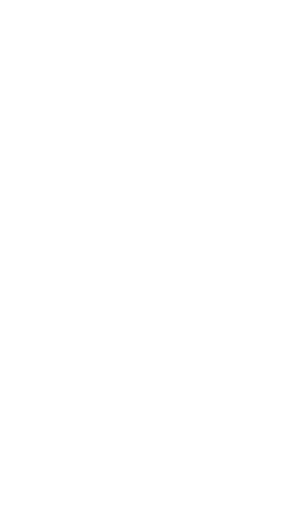
t = 0.00 s
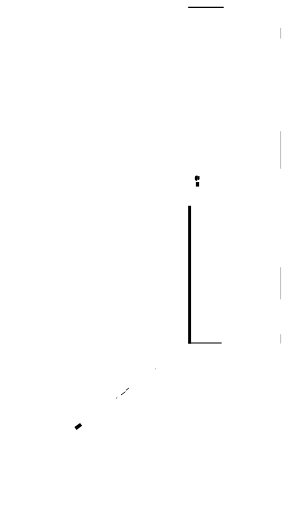
t = 1.00 s
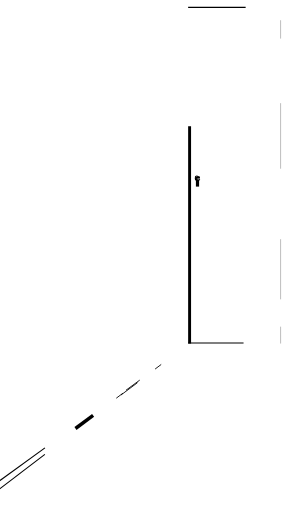
t = 1.47 s
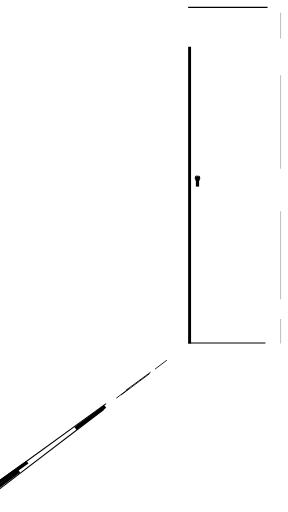
t = 1.94 s
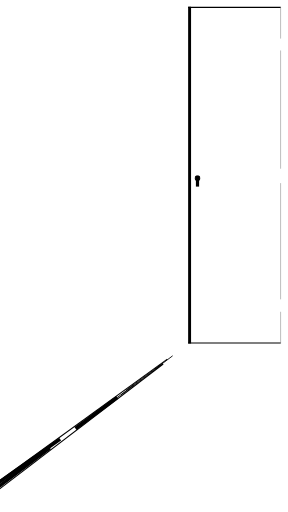
t = 2.42 s
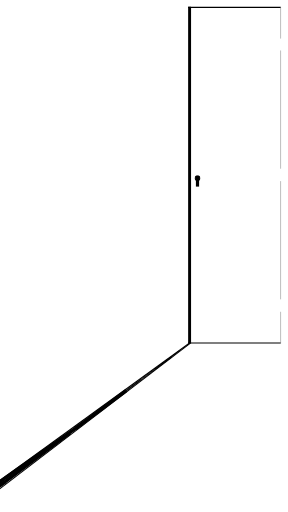
t = 3.00 s

The animated SVG that drew these frames (rendered in a browser with its animation timeline set to each time). Animation: 2 CSS @keyframes rules; one cycle of 3.00 s.

<svg xmlns="http://www.w3.org/2000/svg" xmlns:xlink="http://www.w3.org/1999/xlink" width="1080" zoomAndPan="magnify" viewBox="0 0 810 1439.999935" height="1920" preserveAspectRatio="xMidYMid meet" version="1.0" style=""><defs><clipPath id="4baa194bea"><path d="M 547.296875 492.996094 L 563.667969 492.996094 L 563.667969 509.367188 L 547.296875 509.367188 Z M 547.296875 492.996094 " clip-rule="nonzero" class="qyCCkwxm_0"></path></clipPath><clipPath id="1a6fd4e010"><path d="M 555.480469 492.996094 C 550.960938 492.996094 547.296875 496.660156 547.296875 501.179688 C 547.296875 505.703125 550.960938 509.367188 555.480469 509.367188 C 560 509.367188 563.667969 505.703125 563.667969 501.179688 C 563.667969 496.660156 560 492.996094 555.480469 492.996094 Z M 555.480469 492.996094 " clip-rule="nonzero" class="qyCCkwxm_1"></path></clipPath></defs><g clip-path="url(#4baa194bea)"><g clip-path="url(#1a6fd4e010)"><path stroke-linecap="butt" transform="matrix(0.75, 0, 0, 0.75, 547.295011, 492.995745)" fill="none" stroke-linejoin="miter" d="M 10.913945 0.000464726 C 4.887903 0.000464726 0.00248564 4.885882 0.00248564 10.911924 C 0.00248564 16.943175 4.887903 21.828592 10.913945 21.828592 C 16.939987 21.828592 21.830613 16.943175 21.830613 10.911924 C 21.830613 4.885882 16.939987 0.000464726 10.913945 0.000464726 Z M 10.913945 0.000464726 " stroke="#000000" stroke-width="38" stroke-opacity="1" stroke-miterlimit="4" class="qyCCkwxm_2"></path></g></g><path stroke-linecap="butt" transform="matrix(0, -0.75, 0.75, 0, 550.984362, 524.829654)" fill="none" stroke-linejoin="miter" d="M 0.00203926 6.000017 L 40.330168 6.000017 " stroke="#000000" stroke-width="12" stroke-opacity="1" stroke-miterlimit="4" class="qyCCkwxm_3"></path><path stroke-linecap="butt" transform="matrix(0, -0.75, 0.75, 0, 529.116188, 966.210544)" fill="none" stroke-linejoin="miter" d="M -0.000524497 5.501333 L 1262.692293 5.501333 " stroke="#000000" stroke-width="11" stroke-opacity="1" stroke-miterlimit="4" class="qyCCkwxm_4"></path><path stroke-linecap="butt" transform="matrix(0.75, 0, 0, 0.75, 529.141604, 19.19569)" fill="none" stroke-linejoin="miter" d="M -0.0013058 1.999497 L 346.743516 1.999497 " stroke="#000000" stroke-width="4" stroke-opacity="1" stroke-miterlimit="4" class="qyCCkwxm_5"></path><path stroke-linecap="butt" transform="matrix(0.75, 0, 0, 0.75, 529.141604, 963.209896)" fill="none" stroke-linejoin="miter" d="M -0.0013058 2.001388 L 346.743516 2.001388 " stroke="#000000" stroke-width="4" stroke-opacity="1" stroke-miterlimit="4" class="qyCCkwxm_6"></path><path stroke-linecap="butt" transform="matrix(0, -0.75, 0.75, 0, 788.82451, 108.536793)" fill="none" stroke-linejoin="miter" d="M 0.0021823 0.499612 L 119.127193 0.499612 " stroke="#000000" stroke-width="1" stroke-opacity="1" stroke-miterlimit="4" class="qyCCkwxm_7"></path><path stroke-linecap="butt" transform="matrix(0, -0.75, 0.75, 0, 788.822878, 474.503747)" fill="none" stroke-linejoin="miter" d="M -0.000212586 0.501788 L 443.380034 0.501788 " stroke="#000000" stroke-width="1" stroke-opacity="1" stroke-miterlimit="4" class="qyCCkwxm_8"></path><path stroke-linecap="butt" transform="matrix(-0.000272438, -0.75, 0.75, -0.000272438, 788.851462, 966.205624)" fill="none" stroke-linejoin="miter" d="M -0.00205784 0.500134 L 119.12296 0.501739 " stroke="#000000" stroke-width="1" stroke-opacity="1" stroke-miterlimit="4" class="qyCCkwxm_9"></path><path stroke-linecap="butt" transform="matrix(0, -0.75, 0.75, 0, 788.823238, 841.907475)" fill="none" stroke-linejoin="miter" d="M 0.00163322 0.501308 L 443.376672 0.501308 " stroke="#000000" stroke-width="1" stroke-opacity="1" stroke-miterlimit="4" class="qyCCkwxm_10"></path><path stroke-linecap="butt" transform="matrix(0, 0.75, -0.75, 0, 557.795418, 496.532865)" fill="none" stroke-linejoin="miter" d="M -0.0021532 5.998058 L 12.419723 5.998058 " stroke="#000000" stroke-width="12" stroke-opacity="1" stroke-miterlimit="4" class="qyCCkwxm_11"></path><path stroke-linecap="butt" transform="matrix(0, 0.75, -0.75, 0, 562.295417, 496.532865)" fill="none" stroke-linejoin="miter" d="M -0.0021532 5.998057 L 12.419723 5.998057 " stroke="#000000" stroke-width="12" stroke-opacity="1" stroke-miterlimit="4" class="qyCCkwxm_12"></path><path stroke-linecap="butt" transform="matrix(0.607117, -0.440351, 0.440351, 0.607117, -195.151254, 1491.169651)" fill="none" stroke-linejoin="miter" d="M 0.00193956 1.999642 L 1198.308311 1.999459 " stroke="#000000" stroke-width="4" stroke-opacity="1" stroke-miterlimit="4" class="qyCCkwxm_13"></path><path stroke-linecap="butt" transform="matrix(0.595941, -0.455361, 0.455361, 0.595941, -168.558908, 1501.353474)" fill="none" stroke-linejoin="miter" d="M -0.00149732 2.001405 L 1180.10435 2.000994 " stroke="#000000" stroke-width="4" stroke-opacity="1" stroke-miterlimit="4" class="qyCCkwxm_14"></path><path stroke-linecap="butt" transform="matrix(0.613101, -0.431981, 0.431981, 0.613101, -170.433044, 1468.494813)" fill="none" stroke-linejoin="miter" d="M -0.000198676 6.500676 L 632.957191 6.499857 " stroke="#000000" stroke-width="13" stroke-opacity="1" stroke-miterlimit="4" class="qyCCkwxm_15"></path><path stroke-linecap="butt" transform="matrix(0.598539, -0.451941, 0.451941, 0.598539, -170.56315, 1488.494371)" fill="none" stroke-linejoin="miter" d="M -0.000916704 6.502389 L 608.853366 6.499832 " stroke="#000000" stroke-width="13" stroke-opacity="1" stroke-miterlimit="4" class="qyCCkwxm_16"></path><path stroke-linecap="butt" transform="matrix(0.600654, -0.449126, 0.449126, 0.600654, 209.363043, 1201.269476)" fill="none" stroke-linejoin="miter" d="M 0.000292483 6.497132 L 237.453695 6.500453 " stroke="#000000" stroke-width="13" stroke-opacity="1" stroke-miterlimit="4" class="qyCCkwxm_17"></path><path stroke-linecap="butt" transform="matrix(0.600654, -0.449126, 0.449126, 0.600654, 339.68155, 1110.038548)" fill="none" stroke-linejoin="miter" d="M -0.00125405 1.502187 L 237.455268 1.501337 " stroke="#000000" stroke-width="3" stroke-opacity="1" stroke-miterlimit="4" class="qyCCkwxm_18"></path><path stroke-linecap="butt" transform="matrix(0.604097, -0.444485, 0.444485, 0.604097, 353.578377, 1096.712573)" fill="none" stroke-linejoin="miter" d="M 0.00227066 1.499138 L 212.007 1.496868 " stroke="#000000" stroke-width="3" stroke-opacity="1" stroke-miterlimit="4" class="qyCCkwxm_19"></path><path stroke-linecap="butt" transform="matrix(0.598265, -0.452304, 0.452304, 0.598265, 326.400868, 1119.046635)" fill="none" stroke-linejoin="miter" d="M -0.00230396 1.500397 L 112.302707 1.498869 " stroke="#000000" stroke-width="3" stroke-opacity="1" stroke-miterlimit="4" class="qyCCkwxm_20"></path><path stroke-linecap="butt" transform="matrix(0.598265, -0.452304, 0.452304, 0.598265, 435.603004, 1037.049034)" fill="none" stroke-linejoin="miter" d="M 0.000676914 1.498641 L 112.302547 1.501267 " stroke="#000000" stroke-width="3" stroke-opacity="1" stroke-miterlimit="4" class="qyCCkwxm_21"></path><path stroke-linecap="butt" transform="matrix(0.630008, -0.406927, 0.406927, 0.630008, -170.270693, 1468.383261)" fill="none" stroke-linejoin="miter" d="M 0.00201573 6.498522 L 289.184408 6.49903 " stroke="#000000" stroke-width="13" stroke-opacity="1" stroke-miterlimit="4" class="qyCCkwxm_22"></path><style data-made-with="vivus-instant">.qyCCkwxm_0{stroke-dasharray:66 68;stroke-dashoffset:67;animation:qyCCkwxm_draw 2000ms linear 0ms forwards;}.qyCCkwxm_1{stroke-dasharray:52 54;stroke-dashoffset:53;animation:qyCCkwxm_draw 2000ms linear 45ms forwards;}.qyCCkwxm_2{stroke-dasharray:69 71;stroke-dashoffset:70;animation:qyCCkwxm_draw 2000ms linear 90ms forwards;}.qyCCkwxm_3{stroke-dasharray:41 43;stroke-dashoffset:42;animation:qyCCkwxm_draw 2000ms linear 136ms forwards;}.qyCCkwxm_4{stroke-dasharray:1263 1265;stroke-dashoffset:1264;animation:qyCCkwxm_draw 2000ms linear 181ms forwards;}.qyCCkwxm_5{stroke-dasharray:347 349;stroke-dashoffset:348;animation:qyCCkwxm_draw 2000ms linear 227ms forwards;}.qyCCkwxm_6{stroke-dasharray:347 349;stroke-dashoffset:348;animation:qyCCkwxm_draw 2000ms linear 272ms forwards;}.qyCCkwxm_7{stroke-dasharray:120 122;stroke-dashoffset:121;animation:qyCCkwxm_draw 2000ms linear 318ms forwards;}.qyCCkwxm_8{stroke-dasharray:444 446;stroke-dashoffset:445;animation:qyCCkwxm_draw 2000ms linear 363ms forwards;}.qyCCkwxm_9{stroke-dasharray:120 122;stroke-dashoffset:121;animation:qyCCkwxm_draw 2000ms linear 409ms forwards;}.qyCCkwxm_10{stroke-dasharray:444 446;stroke-dashoffset:445;animation:qyCCkwxm_draw 2000ms linear 454ms forwards;}.qyCCkwxm_11{stroke-dasharray:13 15;stroke-dashoffset:14;animation:qyCCkwxm_draw 2000ms linear 500ms forwards;}.qyCCkwxm_12{stroke-dasharray:13 15;stroke-dashoffset:14;animation:qyCCkwxm_draw 2000ms linear 545ms forwards;}.qyCCkwxm_13{stroke-dasharray:1199 1201;stroke-dashoffset:1200;animation:qyCCkwxm_draw 2000ms linear 590ms forwards;}.qyCCkwxm_14{stroke-dasharray:1181 1183;stroke-dashoffset:1182;animation:qyCCkwxm_draw 2000ms linear 636ms forwards;}.qyCCkwxm_15{stroke-dasharray:633 635;stroke-dashoffset:634;animation:qyCCkwxm_draw 2000ms linear 681ms forwards;}.qyCCkwxm_16{stroke-dasharray:609 611;stroke-dashoffset:610;animation:qyCCkwxm_draw 2000ms linear 727ms forwards;}.qyCCkwxm_17{stroke-dasharray:238 240;stroke-dashoffset:239;animation:qyCCkwxm_draw 2000ms linear 772ms forwards;}.qyCCkwxm_18{stroke-dasharray:238 240;stroke-dashoffset:239;animation:qyCCkwxm_draw 2000ms linear 818ms forwards;}.qyCCkwxm_19{stroke-dasharray:213 215;stroke-dashoffset:214;animation:qyCCkwxm_draw 2000ms linear 863ms forwards;}.qyCCkwxm_20{stroke-dasharray:113 115;stroke-dashoffset:114;animation:qyCCkwxm_draw 2000ms linear 909ms forwards;}.qyCCkwxm_21{stroke-dasharray:113 115;stroke-dashoffset:114;animation:qyCCkwxm_draw 2000ms linear 954ms forwards;}.qyCCkwxm_22{stroke-dasharray:290 292;stroke-dashoffset:291;animation:qyCCkwxm_draw 2000ms linear 1000ms forwards;}@keyframes qyCCkwxm_draw{100%{stroke-dashoffset:0;}}@keyframes qyCCkwxm_fade{0%{stroke-opacity:1;}94.44444444444444%{stroke-opacity:1;}100%{stroke-opacity:0;}}</style></svg>